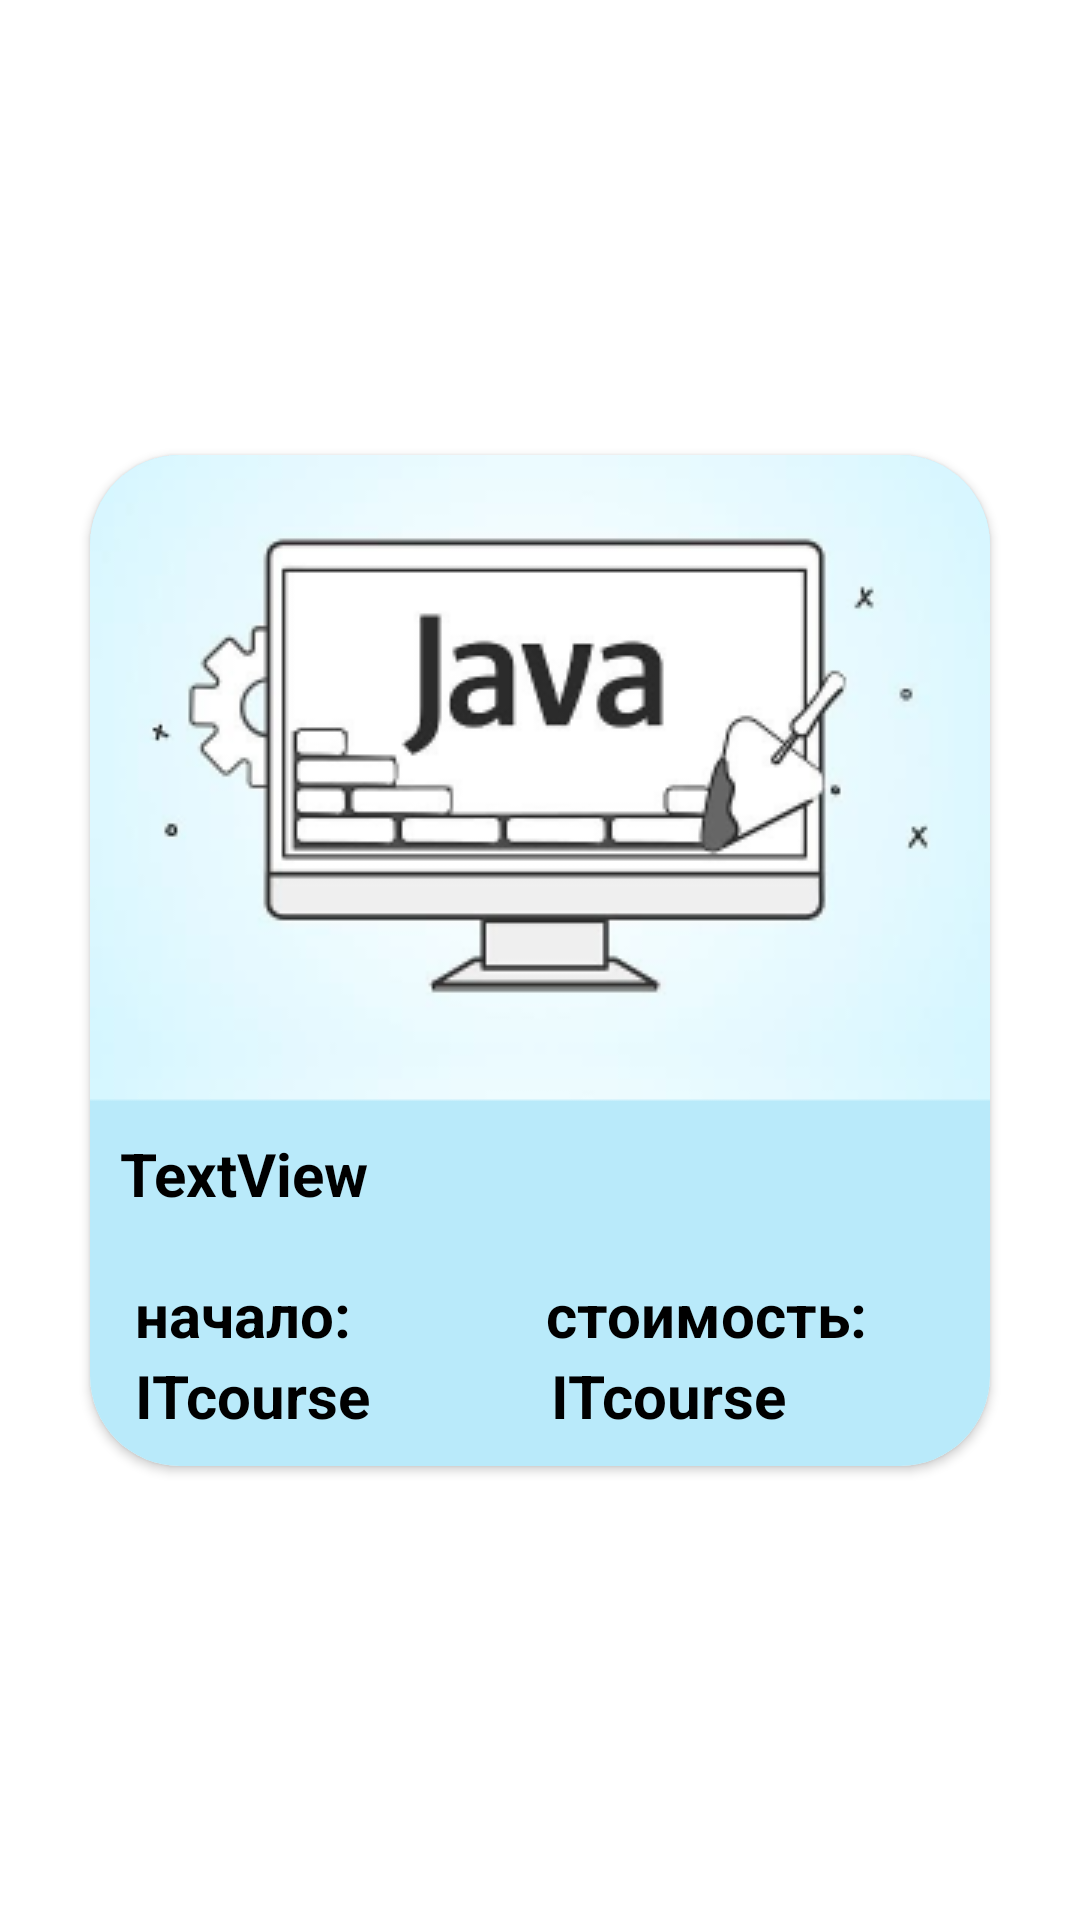

Here is an Android app screen rendered from its layout file. Give the layout XML and the strings, colors and styles it references.
<!-- AndroidManifest.xml: application theme Theme.ITcurces -->
<!-- res/layout/course_item.xml -->
<?xml version="1.0" encoding="utf-8"?>
<androidx.constraintlayout.widget.ConstraintLayout xmlns:android="http://schemas.android.com/apk/res/android"
    xmlns:app="http://schemas.android.com/apk/res-auto"
    xmlns:tools="http://schemas.android.com/tools"
    android:layout_marginEnd="20dp"
    android:layout_marginStart="20dp"
    android:layout_width="wrap_content"
    android:layout_height="wrap_content">

    <androidx.cardview.widget.CardView
        android:layout_width="wrap_content"
        android:layout_height="wrap_content"
        app:cardCornerRadius="30dp"
        app:layout_constraintBottom_toBottomOf="parent"
        app:layout_constraintEnd_toEndOf="parent"
        app:layout_constraintStart_toStartOf="parent"
        app:layout_constraintTop_toTopOf="parent">

        <LinearLayout
            android:id="@+id/courseBg"
            android:layout_width="match_parent"
            android:layout_height="match_parent"
            android:background="@color/java_bac"
            android:orientation="vertical">

            <ImageView
                android:id="@+id/courseImage"
                android:layout_width="wrap_content"
                android:layout_height="wrap_content"
                android:transitionName="courseImage"
                app:srcCompat="@drawable/java" />

            <TextView
                android:id="@+id/courseTitle"
                android:layout_width="wrap_content"
                android:layout_height="wrap_content"
                android:layout_margin="10dp"
                android:text="TextView"
                android:textAlignment="textStart"
                android:textColor="@color/black"
                android:textSize="20sp"
                android:textStyle="bold" />

            <LinearLayout
                android:layout_width="match_parent"
                android:layout_height="match_parent"
                android:layout_marginTop="10dp">

                <TextView
                    android:layout_width="wrap_content"
                    android:layout_height="wrap_content"
                    android:text="@string/course_start_date"
                    android:layout_marginStart="15dp"
                    android:textColor="@color/black"
                    android:textSize="20sp"
                    android:textStyle="bold" />

                <TextView
                    android:layout_width="wrap_content"
                    android:layout_height="wrap_content"
                    android:text="@string/price"
                    android:layout_marginStart="65dp"
                    android:textColor="@color/black"
                    android:textSize="20sp"
                    android:textStyle="bold" />

            </LinearLayout>

            <LinearLayout
                android:layout_width="match_parent"
                android:layout_height="match_parent">

                <TextView
                    android:id="@+id/courseDate"
                    android:layout_width="wrap_content"
                    android:layout_height="wrap_content"
                    android:text="@string/app_name"
                    android:layout_marginStart="15dp"
                    android:layout_marginBottom="10dp"
                    android:textColor="@color/black"
                    android:textSize="20sp"
                    android:textStyle="bold" />

                <TextView
                    android:id="@+id/coursePrice"
                    android:layout_width="wrap_content"
                    android:layout_height="wrap_content"
                    android:text="@string/app_name"
                    android:layout_marginStart="60dp"
                    android:layout_marginBottom="10dp"
                    android:textColor="@color/black"
                    android:textSize="20sp"
                    android:textStyle="bold" />

            </LinearLayout>

        </LinearLayout>
    </androidx.cardview.widget.CardView>
</androidx.constraintlayout.widget.ConstraintLayout>
<!-- resources referenced by this layout -->
<resources>
  <color name="black">#FF000000</color>
  <color name="java_bac">#B9EAFA</color>
  <!-- drawable java: png bitmap (drawable, 22002 bytes) -->
  <string name="app_name">ITcourse</string>
  <string name="course_start_date">начало:</string>
  <string name="price">стоимость:</string>
  <style name="Theme.ITcurces" parent="Theme.MaterialComponents.DayNight.NoActionBar">
          
          <item name="colorPrimary">@color/purple_500</item>
          <item name="colorPrimaryVariant">@color/purple_700</item>
          <item name="colorOnPrimary">@color/white</item>
          
          <item name="colorSecondary">@color/teal_200</item>
          <item name="colorSecondaryVariant">@color/teal_700</item>
          <item name="colorOnSecondary">@color/black</item>
          
          <item name="android:statusBarColor" tools:targetApi="l">?attr/colorPrimaryVariant</item>
          
          <item name="windowNoTitle">true</item>
          <item name="android:windowFullscreen">true</item>
          <item name="android:windowActivityTransitions">true</item>
      </style>
  <color name="purple_500">#FF6200EE</color>
  <color name="purple_700">#FF3700B3</color>
  <color name="white">#FFFFFFFF</color>
  <color name="teal_200">#FF03DAC5</color>
  <color name="teal_700">#FF018786</color>
</resources>
